Photos from the image-classification dataset "dataset_preprocessed" in the GitHub repository Charifabenfraj/PlantGuard_AI. Its 5 classes are: pepper bell bacterial spot, pepper bell healthy, potato early blight, potato healthy, tomato mosaic virus.

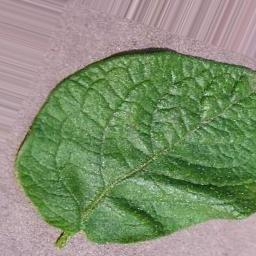
Label: potato healthy

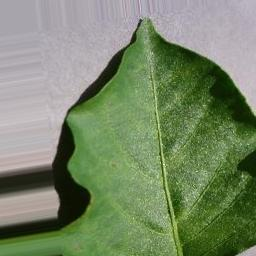
Label: pepper bell healthy

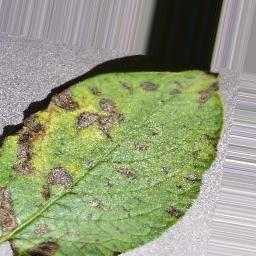
Label: potato early blight

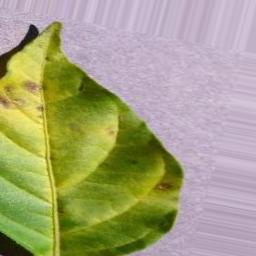
Label: pepper bell bacterial spot

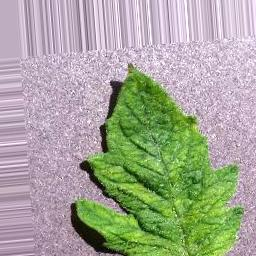
Label: tomato mosaic virus

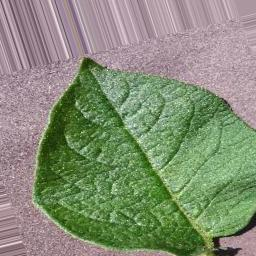
Label: potato healthy
